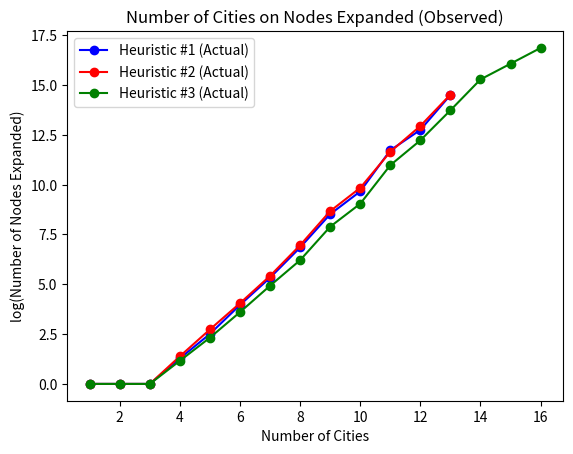

The matplotlib source for this figure:
import matplotlib.pyplot as plt
from statistics import mean
import numpy as np
x = []
for i in range(1, 14):
    x.append(i)
print(x)

x = np.array(x)
h1results = np.array(np.log([1,1, 1, 3.6, 12.3, 52.6, 206.6, 941.3,  5002.8, 15710.7, 123394.6, 343869.6, 1982604.5]))
h2results = np.array(np.log([1,1, 1, 4,   15.4, 57.4, 225.9, 1053.6, 5832.2, 18735.1, 114533.8, 418689.3, 2020802.0]))
h3results = np.array(np.log([1,1, 1, 3.2, 10.2, 36.7, 138.1, 497.5,  2668.7, 8452.2,  58458.9,  203459.1,  918482.0]))


def best_fit_slope_and_intercept(xs, ys):
    m = (((mean(xs) * mean(ys)) - mean(xs * ys)) /
         ((mean(xs) * mean(xs)) - mean(xs * xs)))

    b = mean(ys) - m * mean(xs)

    return m, b


m2, b2 = best_fit_slope_and_intercept(x, h2results)
m1, b1 = best_fit_slope_and_intercept(x, h1results)

leftOver = []
h1predicted = []
h2predicted = []
h3predicted = []
x3 = [14, 15, 16]
more = np.array([4323873, 9521119,21013284])
more = np.log(more)
a = np.array(np.concatenate((h3results, more), axis=0))
print(a)
m3, b3 = best_fit_slope_and_intercept(np.array([1,2,3,4,5,6,7,8,9,10,11,12,13,14,15,16]), a)
leftovetB = []
for i in range(13, 33):
    leftOver.append(i)
    if (i > 15):
        leftovetB.append(i)
        h3predicted.append(i*m3 + b3 + 0.5)
    h2predicted.append(i*m2 + b2)
    h1predicted.append(i*m1 + b1)

print(32*m3 +b3)
print(32*m2 +b2)
print(32*m1 + b1)
'''
plt.plot(leftOver, h1predicted, "b--", label = "Heuristic #1 (Predicted)")
plt.plot(leftOver, h2predicted, "r--", label = "Heuristic #2 (Predicted)")
plt.plot(leftovetB, h3predicted, "g--", label = "Heuristic #3 (Predicted)")
'''

xn = np.array(np.concatenate((x,x3)))
h3results = np.array(np.concatenate((h3results,more)))
plt.plot(x, h1results ,"bo-",  label= "Heuristic #1 (Actual)")
plt.plot(x, h2results ,"ro-", label= "Heuristic #2 (Actual)")
plt.plot(xn, h3results ,"go-", label= "Heuristic #3 (Actual)")
plt.ylabel('log(Number of Nodes Expanded)')
plt.xlabel('Number of Cities')
plt.legend()
plt.title("Number of Cities on Nodes Expanded (Observed)")
plt.show()
